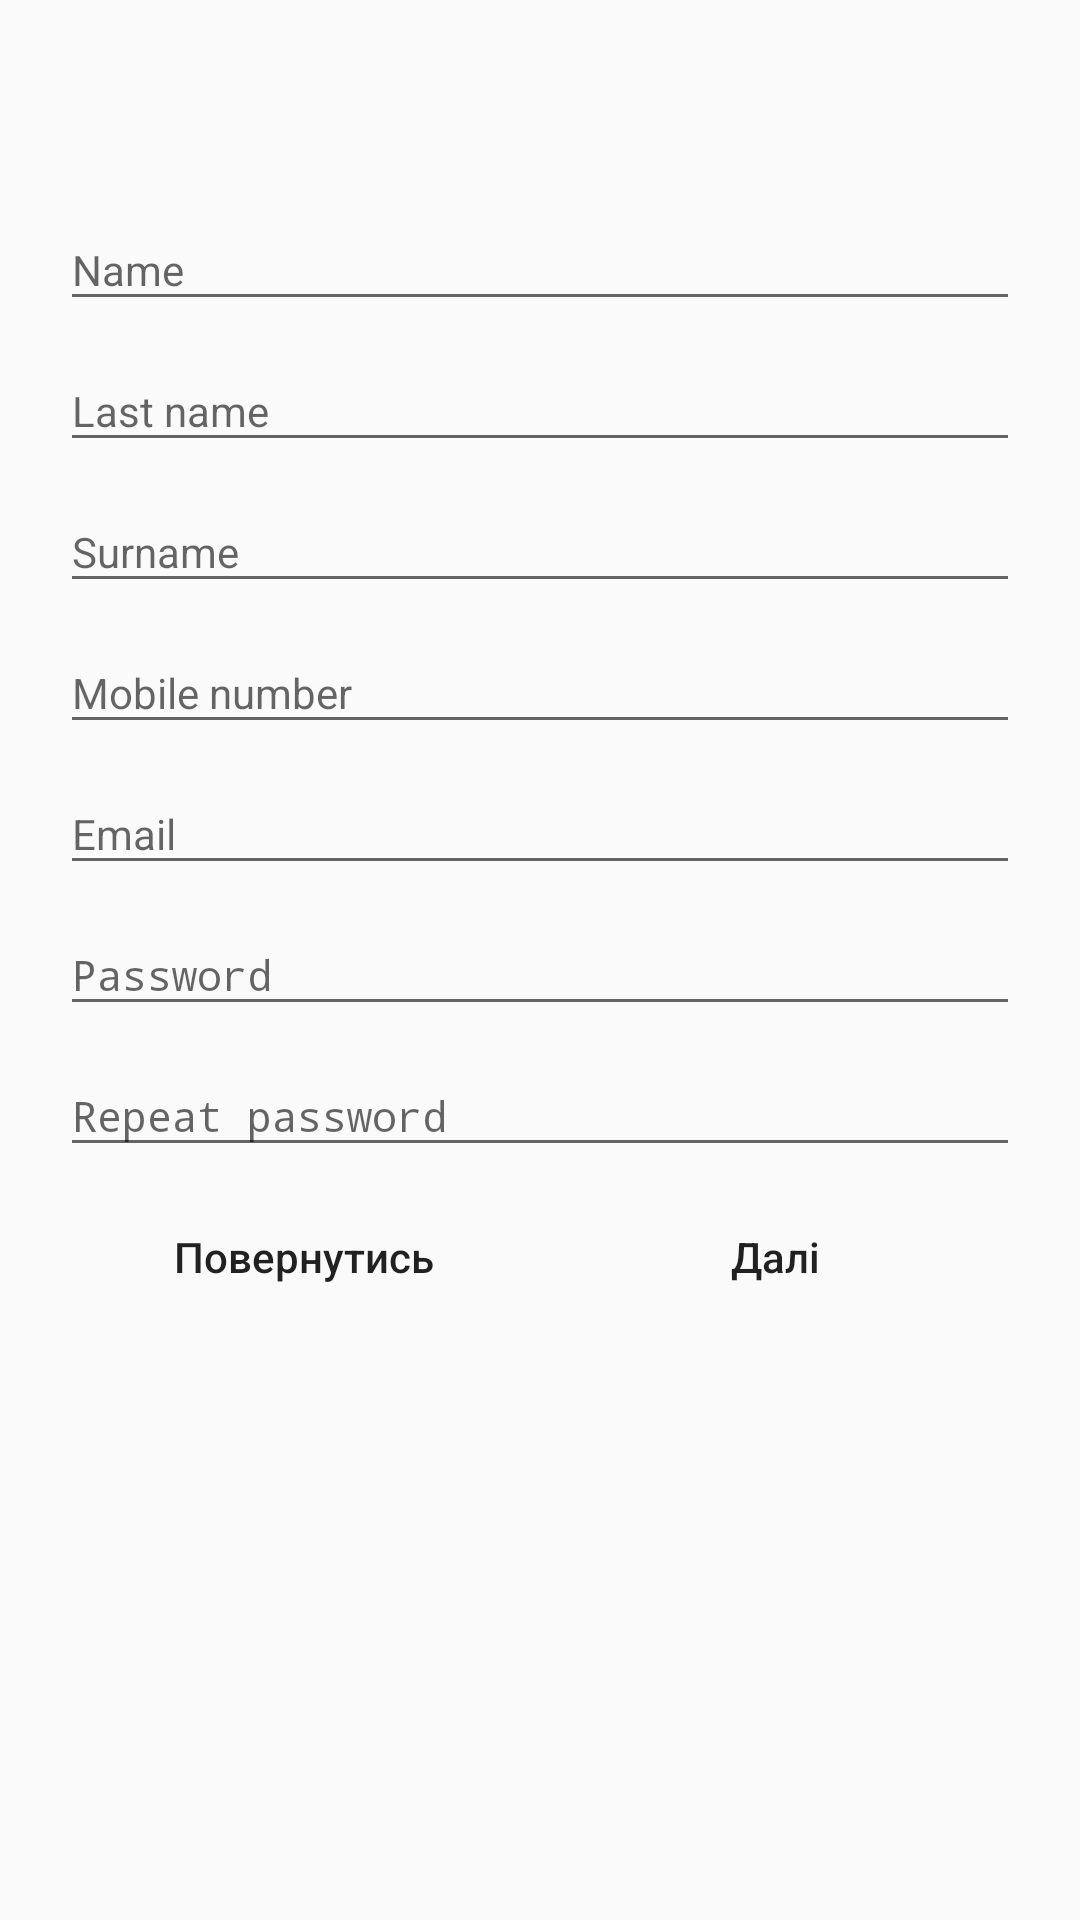

Produce the Android XML layout that renders to this screen, including the resource entries it uses.
<!-- AndroidManifest.xml: application theme AppTheme -->
<!-- res/layout/fragment_registaration.xml -->
<?xml version="1.0" encoding="utf-8"?>
<LinearLayout xmlns:android="http://schemas.android.com/apk/res/android"
    android:orientation="vertical"
    android:layout_width="match_parent"
    android:layout_height="match_parent"
    android:paddingLeft="20dp"
    android:paddingRight="20dp"
    android:paddingTop="60dp">



    <android.support.design.widget.TextInputLayout
        android:requestId="@+requestId/layout_name"
        android:layout_width="match_parent"
        android:layout_height="wrap_content">

        <EditText
            android:requestId="@+requestId/reg_name"
            android:layout_width="match_parent"
            android:layout_height="wrap_content"
            android:textSize="14sp"
            android:hint="@string/hint_name"
            android:inputType="text"
            android:singleLine="true" />
    </android.support.design.widget.TextInputLayout>

    <android.support.design.widget.TextInputLayout
        android:requestId="@+requestId/layout_last_name"
        android:layout_width="match_parent"
        android:layout_height="wrap_content">

        <EditText
            android:requestId="@+requestId/reg_last_name"
            android:layout_width="match_parent"
            android:layout_height="wrap_content"
            android:textSize="14sp"
            android:hint="@string/hint_last_name"
            android:inputType="text"
            android:singleLine="true" />
    </android.support.design.widget.TextInputLayout>

    <android.support.design.widget.TextInputLayout
        android:requestId="@+requestId/layout_sur_name"
        android:layout_width="match_parent"
        android:layout_height="wrap_content">

        <EditText
            android:requestId="@+requestId/reg_sur_name"
            android:layout_width="match_parent"
            android:layout_height="wrap_content"
            android:textSize="14sp"
            android:hint="@string/hint_sur_name"
            android:inputType="text"
            android:singleLine="true" />
    </android.support.design.widget.TextInputLayout>

    <android.support.design.widget.TextInputLayout
        android:requestId="@+requestId/layout_mob_num"
        android:layout_width="match_parent"
        android:layout_height="wrap_content">

        <EditText
            android:requestId="@+requestId/reg_mob_num"
            android:layout_width="match_parent"
            android:layout_height="wrap_content"
            android:hint="@string/hint_mobile_number"
            android:inputType="number"
            android:singleLine="true"
            android:textSize="14sp" />
    </android.support.design.widget.TextInputLayout>

    <android.support.design.widget.TextInputLayout
        android:requestId="@+requestId/layout_email"
        android:layout_width="match_parent"
        android:layout_height="wrap_content">

        <EditText
            android:requestId="@+requestId/reg_email"
            android:layout_width="match_parent"
            android:layout_height="wrap_content"
            android:textSize="14sp"
            android:hint="@string/hint_email"
            android:inputType="textEmailAddress"
            android:singleLine="true" />
    </android.support.design.widget.TextInputLayout>

    <android.support.design.widget.TextInputLayout
        android:requestId="@+requestId/layout_password"
        android:layout_width="match_parent"
        android:layout_height="wrap_content">

        <EditText
            android:requestId="@+requestId/reg_password"
            android:layout_width="match_parent"
            android:layout_height="wrap_content"
            android:textSize="14sp"
            android:hint="@string/hint_password"
            android:inputType="textPassword"
            android:singleLine="true" />
    </android.support.design.widget.TextInputLayout>

    <android.support.design.widget.TextInputLayout
        android:requestId="@+requestId/layout_rep_pass"
        android:layout_width="match_parent"
        android:layout_height="wrap_content">

        <EditText
            android:requestId="@+requestId/reg_rep_pass"
            android:layout_width="match_parent"
            android:layout_height="wrap_content"
            android:textSize="14sp"
            android:hint="@string/hint_repeat_password"
            android:inputType="textPassword"
            android:singleLine="true" />
    </android.support.design.widget.TextInputLayout>

    <LinearLayout
        android:orientation="horizontal"
        android:layout_width="match_parent"
        android:layout_height="wrap_content"
        android:layout_margin="6dp"
        android:weightSum="1">

        <Button
            android:requestId="@+requestId/reg_back_btn"
            android:layout_width="wrap_content"
            android:layout_height="wrap_content"
            android:layout_weight="0.5"
            android:textSize="14sp"
            android:textAllCaps="false"
            android:background="@drawable/colorbutton"
            android:text="Повернутись"
            android:layout_marginRight="3dp"
            android:layout_marginBottom="12dp"/>

        <Button
            android:requestId="@+requestId/reg_next_btn"
            android:layout_weight="0.5"
            android:layout_width="wrap_content"
            android:layout_height="wrap_content"
            android:background="@drawable/colorbutton"
            android:text="Далі"
            android:textSize="14sp"
            android:textAllCaps="false"
            android:layout_marginLeft="3dp" />
    </LinearLayout>

</LinearLayout>
<!-- resources referenced by this layout -->
<resources>
  <string name="hint_email">Email</string>
  <string name="hint_last_name">Last name</string>
  <string name="hint_mobile_number">Mobile number</string>
  <string name="hint_name">Name</string>
  <string name="hint_password">Password</string>
  <string name="hint_repeat_password">Repeat password</string>
  <string name="hint_sur_name">Surname</string>
  <style name="AppTheme" parent="Theme.AppCompat.Light.DarkActionBar">
          
          <item name="colorPrimary">@color/colorPrimary</item>
          <item name="colorPrimaryDark">@color/colorPrimaryDark</item>
          <item name="colorAccent">@color/colorAccent</item>
      </style>
  <!-- not gathered from this repository: default colours our renderer supplied (Android Studio template values) -->
  <color name="colorPrimary">#FF6200EE</color>
  <color name="colorPrimaryDark">#FF3700B3</color>
  <color name="colorAccent">#FF03DAC5</color>
</resources>
